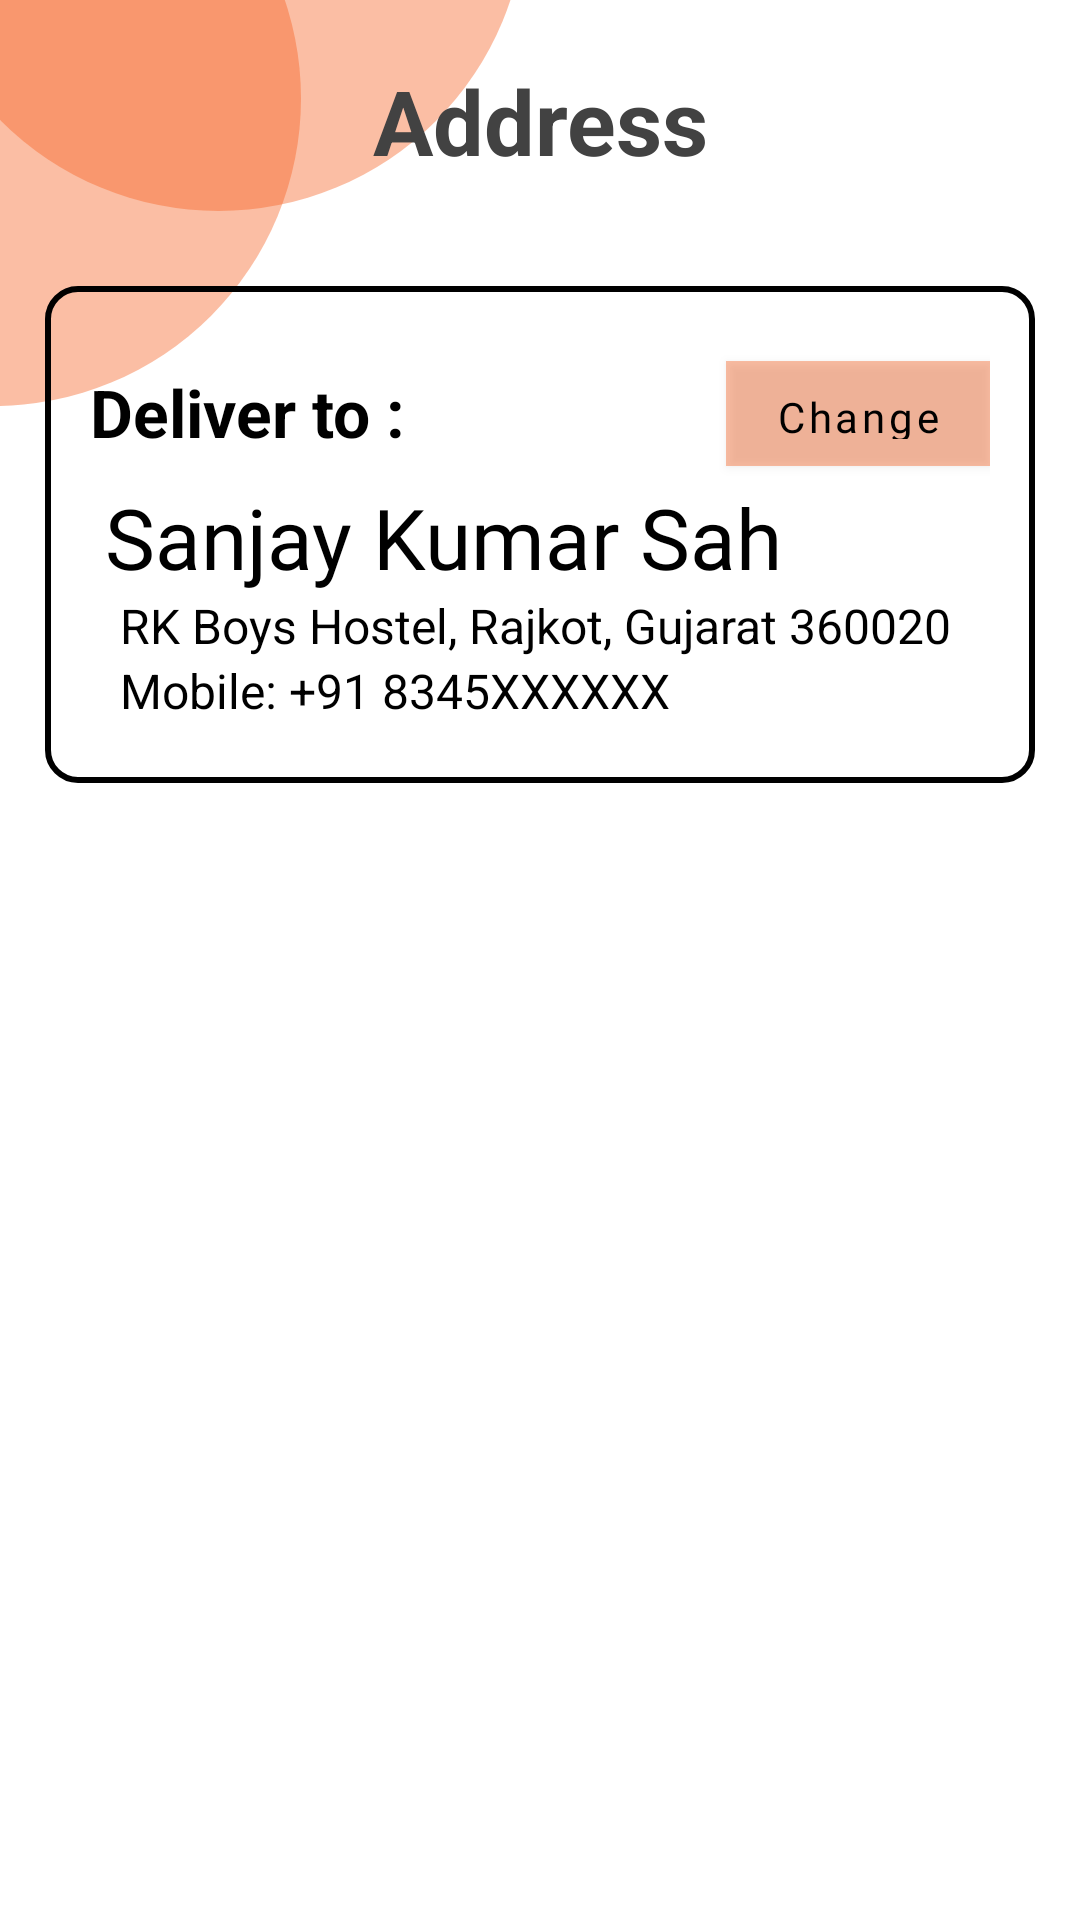

Reconstruct the res/layout file that produces this screen, plus the resources it refers to.
<!-- AndroidManifest.xml: application theme Theme.Yatra -->
<!-- res/layout/fragment_saved_address.xml -->
<?xml version="1.0" encoding="utf-8"?>
<ScrollView xmlns:android="http://schemas.android.com/apk/res/android"
    xmlns:app="http://schemas.android.com/apk/res-auto"
    xmlns:tools="http://schemas.android.com/tools"
    android:layout_width="match_parent"
    android:layout_height="match_parent"
    tools:context=".Fragments.SavedAddressFragment">
    <RelativeLayout
        android:layout_width="match_parent"
        android:layout_height="wrap_content">


        <androidx.constraintlayout.utils.widget.MotionLabel
            android:layout_width="205dp"
            android:layout_height="205dp"
            android:layout_marginStart="-105dp"
            android:layout_marginTop="-70dp"
            android:background="@drawable/ovalshape"
            android:text=""/>

        <androidx.constraintlayout.utils.widget.MotionLabel
            android:layout_width="205dp"
            android:layout_height="205dp"
            android:layout_marginStart="-30dp"
            android:layout_marginTop="-135dp"
            android:background="@drawable/ovalshape"
            android:text=""/>

        <TextView
            android:id="@+id/header_title"
            android:layout_width="match_parent"
            android:layout_height="wrap_content"
            android:layout_marginStart="20dp"
            android:layout_marginTop="20dp"
            android:layout_marginEnd="20dp"
            android:layout_marginBottom="20dp"
            android:fontFamily="verdana"
            android:gravity="center"
            android:text="Address"
            android:textColor="@color/cardview_dark_background"
            android:textSize="30sp"
            android:textStyle="bold" />


        <LinearLayout
            android:id="@+id/deliverDetails"
            android:layout_width="match_parent"
            android:layout_height="wrap_content"
            android:layout_below="@+id/header_title"
            android:layout_marginStart="15dp"
            android:layout_marginTop="15dp"
            android:layout_marginEnd="15dp"
            android:layout_marginBottom="15dp"
            android:background="@drawable/layout_border"
            android:orientation="vertical">

            <androidx.constraintlayout.widget.ConstraintLayout
                android:layout_width="match_parent"
                android:layout_height="45dp"
                android:layout_gravity="center_vertical"
                android:layout_marginHorizontal="15dp"
                android:layout_marginTop="20dp">

                <TextView
                    android:id="@+id/delivar"
                    android:layout_width="wrap_content"
                    android:layout_height="wrap_content"
                    android:fontFamily="verdana"
                    android:text="Deliver to :"
                    android:textAlignment="textStart"
                    android:textColor="@color/black"
                    android:textSize="22sp"
                    android:textStyle="bold"
                    app:layout_constraintBottom_toBottomOf="parent"
                    app:layout_constraintStart_toStartOf="parent"
                    app:layout_constraintTop_toTopOf="parent"
                    app:layout_constraintVertical_bias="0.466" />

                <Button
                    android:id="@+id/button"
                    android:layout_width="wrap_content"

                    android:layout_height="35dp"
                    android:background="@color/oval_color"
                    android:fontFamily="@font/poppins_bold"
                    android:padding="3dp"
                    android:text="Change"
                    android:textAlignment="center"
                    android:textAllCaps="false"
                    android:textColor="@color/black"
                    android:textSize="14sp"
                    app:layout_constraintBottom_toBottomOf="parent"
                    app:layout_constraintEnd_toEndOf="parent"
                    app:layout_constraintTop_toTopOf="parent" />


            </androidx.constraintlayout.widget.ConstraintLayout>

            <LinearLayout
                android:id="@+id/details"
                android:layout_width="match_parent"
                android:layout_height="wrap_content"
                android:layout_below="@+id/header_title"
                android:layout_marginHorizontal="15dp"
                android:layout_marginBottom="5dp"
                android:orientation="vertical">

                <TextView
                    android:id="@+id/uName"
                    android:layout_width="match_parent"
                    android:layout_height="wrap_content"
                    android:layout_marginHorizontal="5dp"
                    android:fontFamily="@font/syne"
                    android:text="Sanjay Kumar Sah"
                    android:textColor="@color/black"
                    android:textSize="28sp" />

                <TextView
                    android:id="@+id/uAddress"
                    android:layout_width="match_parent"
                    android:layout_height="wrap_content"
                    android:layout_marginHorizontal="10dp"
                    android:fontFamily="verdana"
                    android:text="RK Boys Hostel, Rajkot, Gujarat 360020"
                    android:textColor="@color/black"
                    android:textSize="16sp" />

                <TextView
                    android:id="@+id/uPhone"
                    android:layout_width="match_parent"
                    android:layout_height="wrap_content"
                    android:layout_marginHorizontal="10dp"
                    android:layout_marginBottom="15dp"
                    android:fontFamily="verdana"
                    android:text="Mobile: +91 8345XXXXXX"
                    android:textColor="@color/black"
                    android:textSize="16sp" />


            </LinearLayout>

        </LinearLayout>

    </RelativeLayout>
</ScrollView>
<!-- resources referenced by this layout -->
<resources>
  <color name="black">#FF000000</color>
  <color name="oval_color">#66F55D1C</color>
  <!-- drawable layout_border (drawable) -->
  <?xml version="1.0" encoding="utf-8"?>
  <shape xmlns:android="http://schemas.android.com/apk/res/android">
  
      <stroke
          android:color="@color/black"
          android:width="2dp">
  
      </stroke>
      <size
          android:height="100dp"
          android:width="300dp">
      </size>
      <corners
          android:radius="10dp">
  
      </corners>
  </shape>
  <!-- drawable ovalshape (drawable) -->
  <?xml version="1.0" encoding="utf-8"?>
  <shape xmlns:android="http://schemas.android.com/apk/res/android"
      android:shape="oval"
      >
      <solid
          android:color="@color/oval_color">
  
      </solid>
      <size
          android:height="205dp" android:width="205dp">
  
      </size>
  </shape>
  <style name="Theme.Yatra" parent="Theme.MaterialComponents.DayNight.DarkActionBar">
          
          <item name="colorPrimary">@color/primary</item>
          <item name="colorPrimaryVariant">@color/primary</item>
          <item name="colorOnPrimary">@color/white</item>
          
          <item name="colorSecondary">@color/teal_200</item>
          <item name="colorSecondaryVariant">@color/teal_700</item>
          <item name="colorOnSecondary">@color/black</item>
          
          <item name="android:statusBarColor">?attr/colorPrimaryVariant</item>
          
      </style>
  <color name="primary">#F55D1C</color>
  <color name="white">#FFFFFFFF</color>
  <color name="teal_200">#F55D1C</color>
  <color name="teal_700">#FF018786</color>
</resources>
